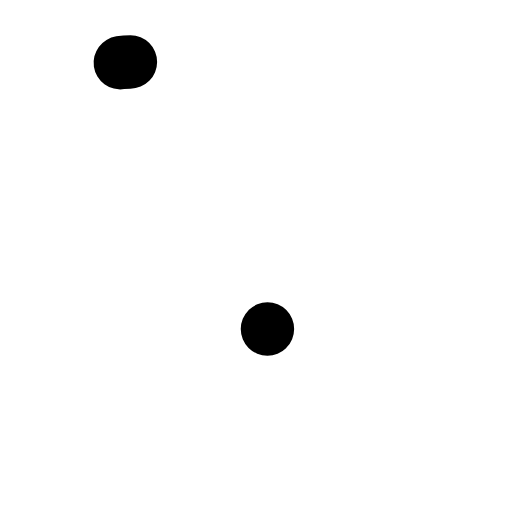
t = 0.00 s
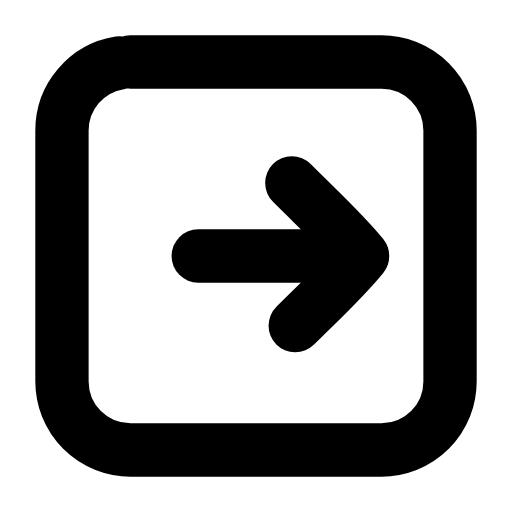
t = 0.23 s
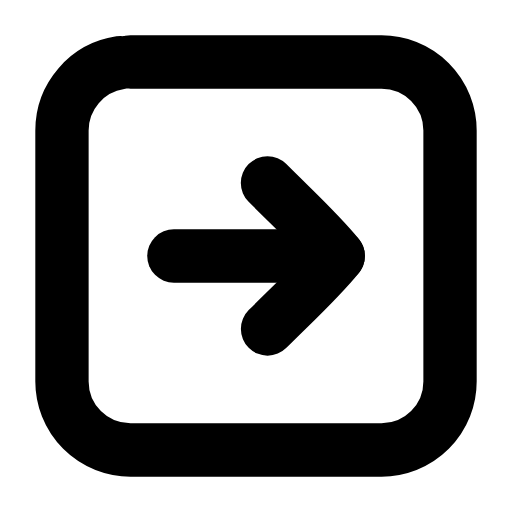
t = 0.47 s
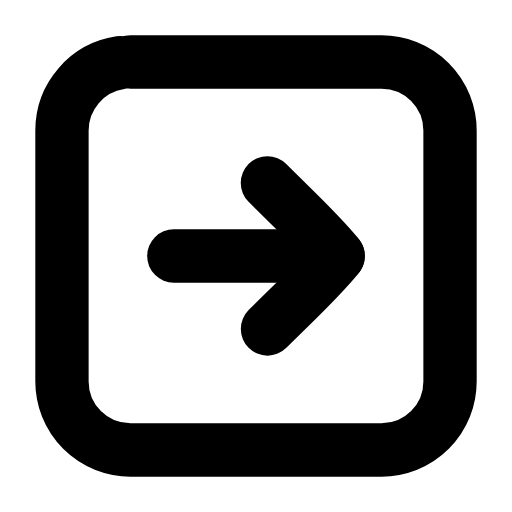
t = 0.68 s
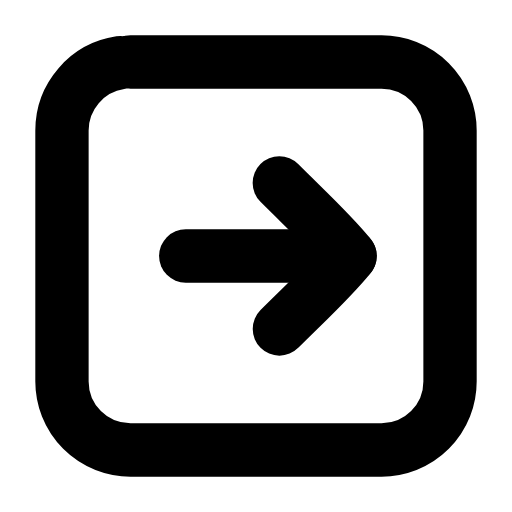
t = 0.93 s
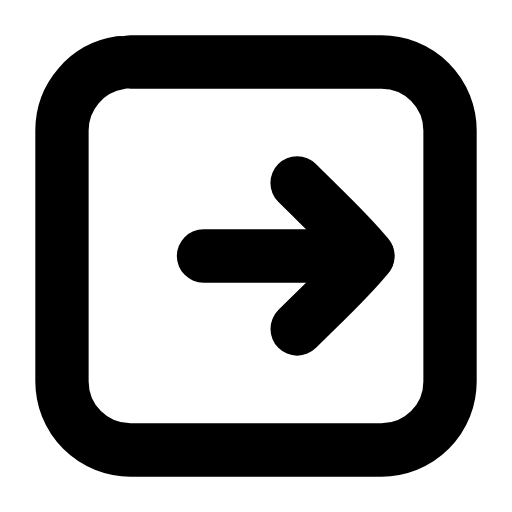
t = 1.02 s

The animated SVG that drew these frames (rendered in a browser with its animation timeline set to each time). Animation: 4 SMIL elements (animate=3,animateTransform=1); one cycle of 1.40 s, repeats indefinitely.

<svg xmlns="http://www.w3.org/2000/svg" width="24" height="24" viewBox="0 0 24 24" fill="none"><g transform="translate(-0.84 -0.84) scale(1.07)"><rect stroke="currentColor" stroke-width="2.336" stroke-linecap="round" stroke-linejoin="round" fill="none" x="3.5" y="3.5" width="17" height="17" rx="3" pathLength="1" stroke-dasharray="1"><animate attributeName="stroke-dashoffset" values="1;1;0;0;0;0;1;1;1" keyTimes="0;0;0.189;0.45;0.6;0.774;0.9;0.9;1" dur="1.4s" repeatCount="indefinite" calcMode="spline" keySplines="0.16 1 0.3 1;0.16 1 0.3 1;0.16 1 0.3 1;0.16 1 0.3 1;0.16 1 0.3 1;0.16 1 0.3 1;0.16 1 0.3 1;0.16 1 0.3 1"/></rect><g><animateTransform attributeName="transform" type="translate" values="0 0;0 0;1.3 0;0 0;0 0;0 0;0 0;1.3 0;0 0;0 0;0 0" keyTimes="0;0.135;0.2475;0.36;0.45;0.6;0.66;0.735;0.81;0.9;1" dur="1.4s" repeatCount="indefinite" calcMode="spline" keySplines="0.16 1 0.3 1;0.16 1 0.3 1;0.16 1 0.3 1;0.16 1 0.3 1;0.16 1 0.3 1;0.16 1 0.3 1;0.16 1 0.3 1;0.16 1 0.3 1;0.16 1 0.3 1;0.16 1 0.3 1"/><line stroke="currentColor" stroke-width="2.336" stroke-linecap="round" stroke-linejoin="round" fill="none" x1="8.4" x2="15.6" y1="12" y2="12" pathLength="1" stroke-dasharray="1"><animate attributeName="stroke-dashoffset" values="1;1;0;0;0;0;1;1;1" keyTimes="0;0.0315;0.2205;0.45;0.6;0.753;0.879;0.9;1" dur="1.4s" repeatCount="indefinite" calcMode="spline" keySplines="0.16 1 0.3 1;0.16 1 0.3 1;0.16 1 0.3 1;0.16 1 0.3 1;0.16 1 0.3 1;0.16 1 0.3 1;0.16 1 0.3 1;0.16 1 0.3 1"/></line><path stroke="currentColor" stroke-width="2.336" stroke-linecap="round" stroke-linejoin="round" fill="none" d="M12.5 8.8C13.7 10 14.8 11 15.6 12C14.8 13 13.7 14 12.5 15.2" pathLength="1" stroke-dasharray="1"><animate attributeName="stroke-dashoffset" values="1;1;0;0;0;0;1;1;1" keyTimes="0;0.063;0.252;0.45;0.6;0.732;0.858;0.9;1" dur="1.4s" repeatCount="indefinite" calcMode="spline" keySplines="0.16 1 0.3 1;0.16 1 0.3 1;0.16 1 0.3 1;0.16 1 0.3 1;0.16 1 0.3 1;0.16 1 0.3 1;0.16 1 0.3 1;0.16 1 0.3 1"/></path></g></g></svg>
